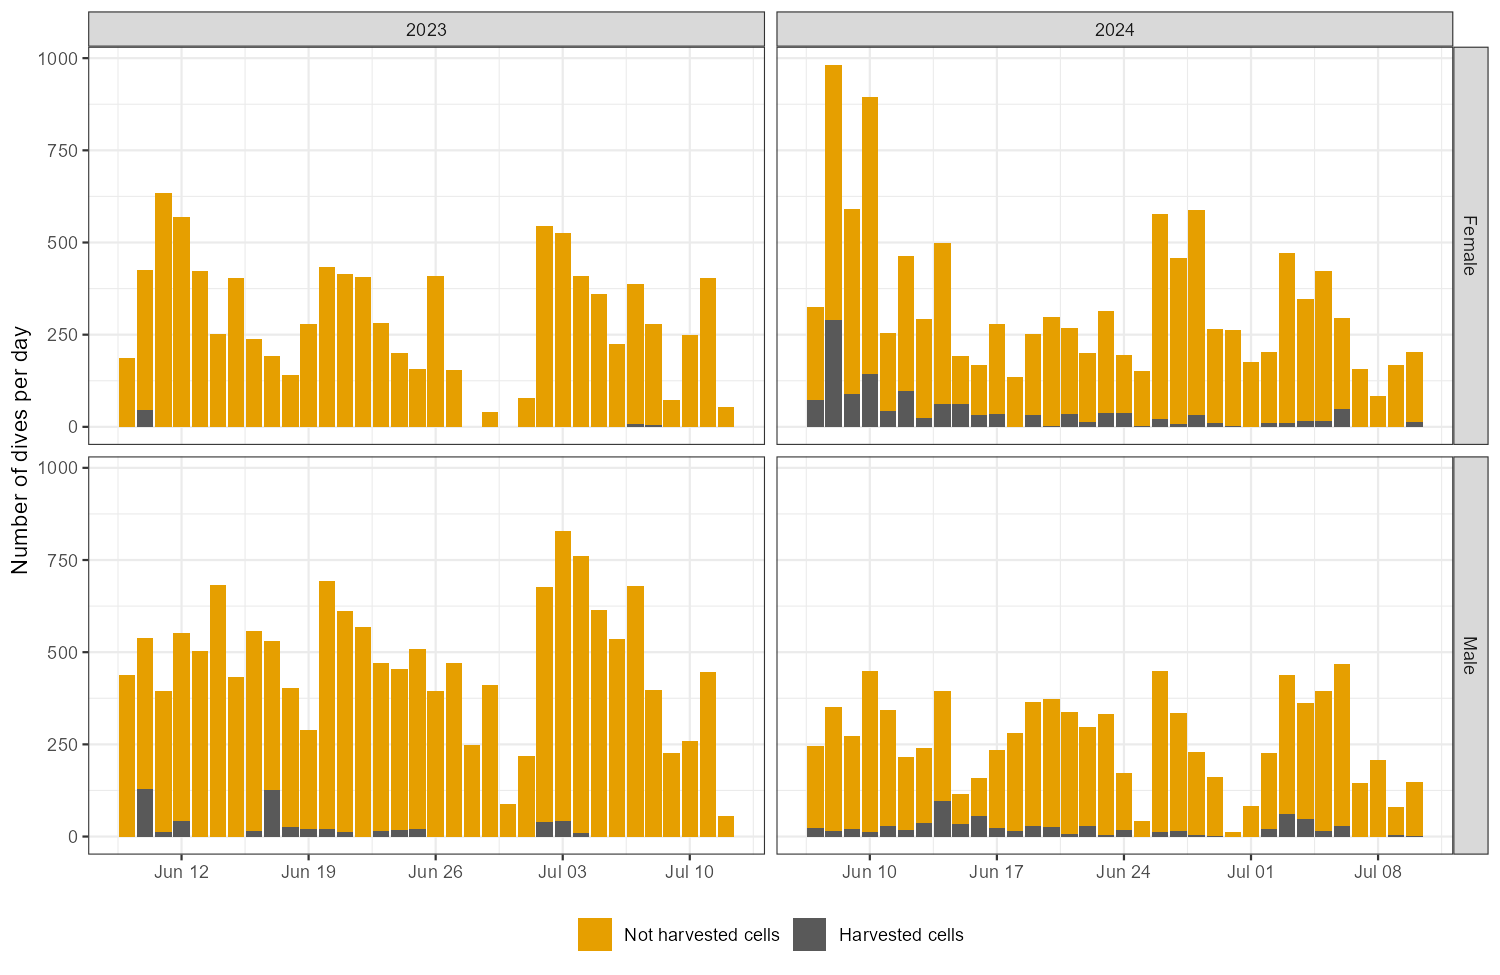

The data file committed next to this chart (first rows):
Year, sex, date, birds, dives_total, dives_harvested, dives_not_harvested, pct_harvested
2023, Female, 2023-06-09, 5, 186, 0, 186, 0
2023, Female, 2023-06-10, 5, 426, 47, 379, 11
2023, Female, 2023-06-11, 5, 633, 0, 633, 0
2023, Female, 2023-06-12, 5, 568, 0, 568, 0
2023, Female, 2023-06-13, 5, 423, 0, 423, 0
2023, Female, 2023-06-14, 5, 251, 0, 251, 0
2023, Female, 2023-06-15, 5, 405, 0, 405, 0
2023, Female, 2023-06-16, 4, 237, 0, 237, 0
2023, Female, 2023-06-17, 5, 192, 0, 192, 0
2023, Female, 2023-06-18, 4, 140, 0, 140, 0
2023, Female, 2023-06-19, 4, 278, 0, 278, 0
2023, Female, 2023-06-20, 5, 433, 0, 433, 0
2023, Female, 2023-06-21, 7, 414, 0, 414, 0
2023, Female, 2023-06-22, 7, 407, 0, 407, 0
2023, Female, 2023-06-23, 5, 283, 0, 283, 0
2023, Female, 2023-06-24, 6, 201, 0, 201, 0
2023, Female, 2023-06-25, 5, 158, 0, 158, 0
2023, Female, 2023-06-26, 8, 410, 0, 410, 0
2023, Female, 2023-06-27, 6, 155, 0, 155, 0
2023, Female, 2023-06-29, 2, 40, 0, 40, 0
2023, Female, 2023-07-01, 6, 78, 0, 78, 0
2023, Female, 2023-07-02, 12, 546, 0, 546, 0
2023, Female, 2023-07-03, 15, 527, 0, 527, 0
2023, Female, 2023-07-04, 14, 409, 0, 409, 0
2023, Female, 2023-07-05, 8, 361, 0, 361, 0
2023, Female, 2023-07-06, 10, 226, 0, 226, 0
2023, Female, 2023-07-07, 9, 387, 7, 380, 1.8
2023, Female, 2023-07-08, 9, 279, 6, 273, 2.2
2023, Female, 2023-07-09, 3, 74, 0, 74, 0
2023, Female, 2023-07-10, 5, 248, 0, 248, 0
2023, Female, 2023-07-11, 5, 404, 0, 404, 0
2023, Female, 2023-07-12, 2, 55, 0, 55, 0
2023, Male, 2023-06-09, 5, 439, 0, 439, 0
2023, Male, 2023-06-10, 5, 538, 130, 408, 24.2
2023, Male, 2023-06-11, 4, 394, 13, 381, 3.3
2023, Male, 2023-06-12, 5, 552, 41, 511, 7.4
2023, Male, 2023-06-13, 5, 502, 0, 502, 0
2023, Male, 2023-06-14, 5, 683, 0, 683, 0
2023, Male, 2023-06-15, 5, 434, 0, 434, 0
2023, Male, 2023-06-16, 5, 557, 15, 542, 2.7
2023, Male, 2023-06-17, 5, 529, 125, 404, 23.6
2023, Male, 2023-06-18, 5, 403, 26, 377, 6.5
2023, Male, 2023-06-19, 4, 290, 20, 270, 6.9
2023, Male, 2023-06-20, 5, 694, 20, 674, 2.9
2023, Male, 2023-06-21, 8, 611, 11, 600, 1.8
2023, Male, 2023-06-22, 10, 568, 0, 568, 0
2023, Male, 2023-06-23, 8, 472, 16, 456, 3.4
2023, Male, 2023-06-24, 10, 454, 18, 436, 4
2023, Male, 2023-06-25, 9, 508, 20, 488, 3.9
2023, Male, 2023-06-26, 9, 394, 0, 394, 0
2023, Male, 2023-06-27, 5, 472, 0, 472, 0
2023, Male, 2023-06-28, 5, 249, 0, 249, 0
2023, Male, 2023-06-29, 2, 410, 0, 410, 0
2023, Male, 2023-06-30, 2, 89, 0, 89, 0
2023, Male, 2023-07-01, 7, 218, 0, 218, 0
2023, Male, 2023-07-02, 12, 678, 40, 638, 5.9
2023, Male, 2023-07-03, 14, 830, 43, 787, 5.2
2023, Male, 2023-07-04, 13, 760, 10, 750, 1.3
2023, Male, 2023-07-05, 8, 614, 0, 614, 0
2023, Male, 2023-07-06, 12, 535, 0, 535, 0
... 74 more rows
